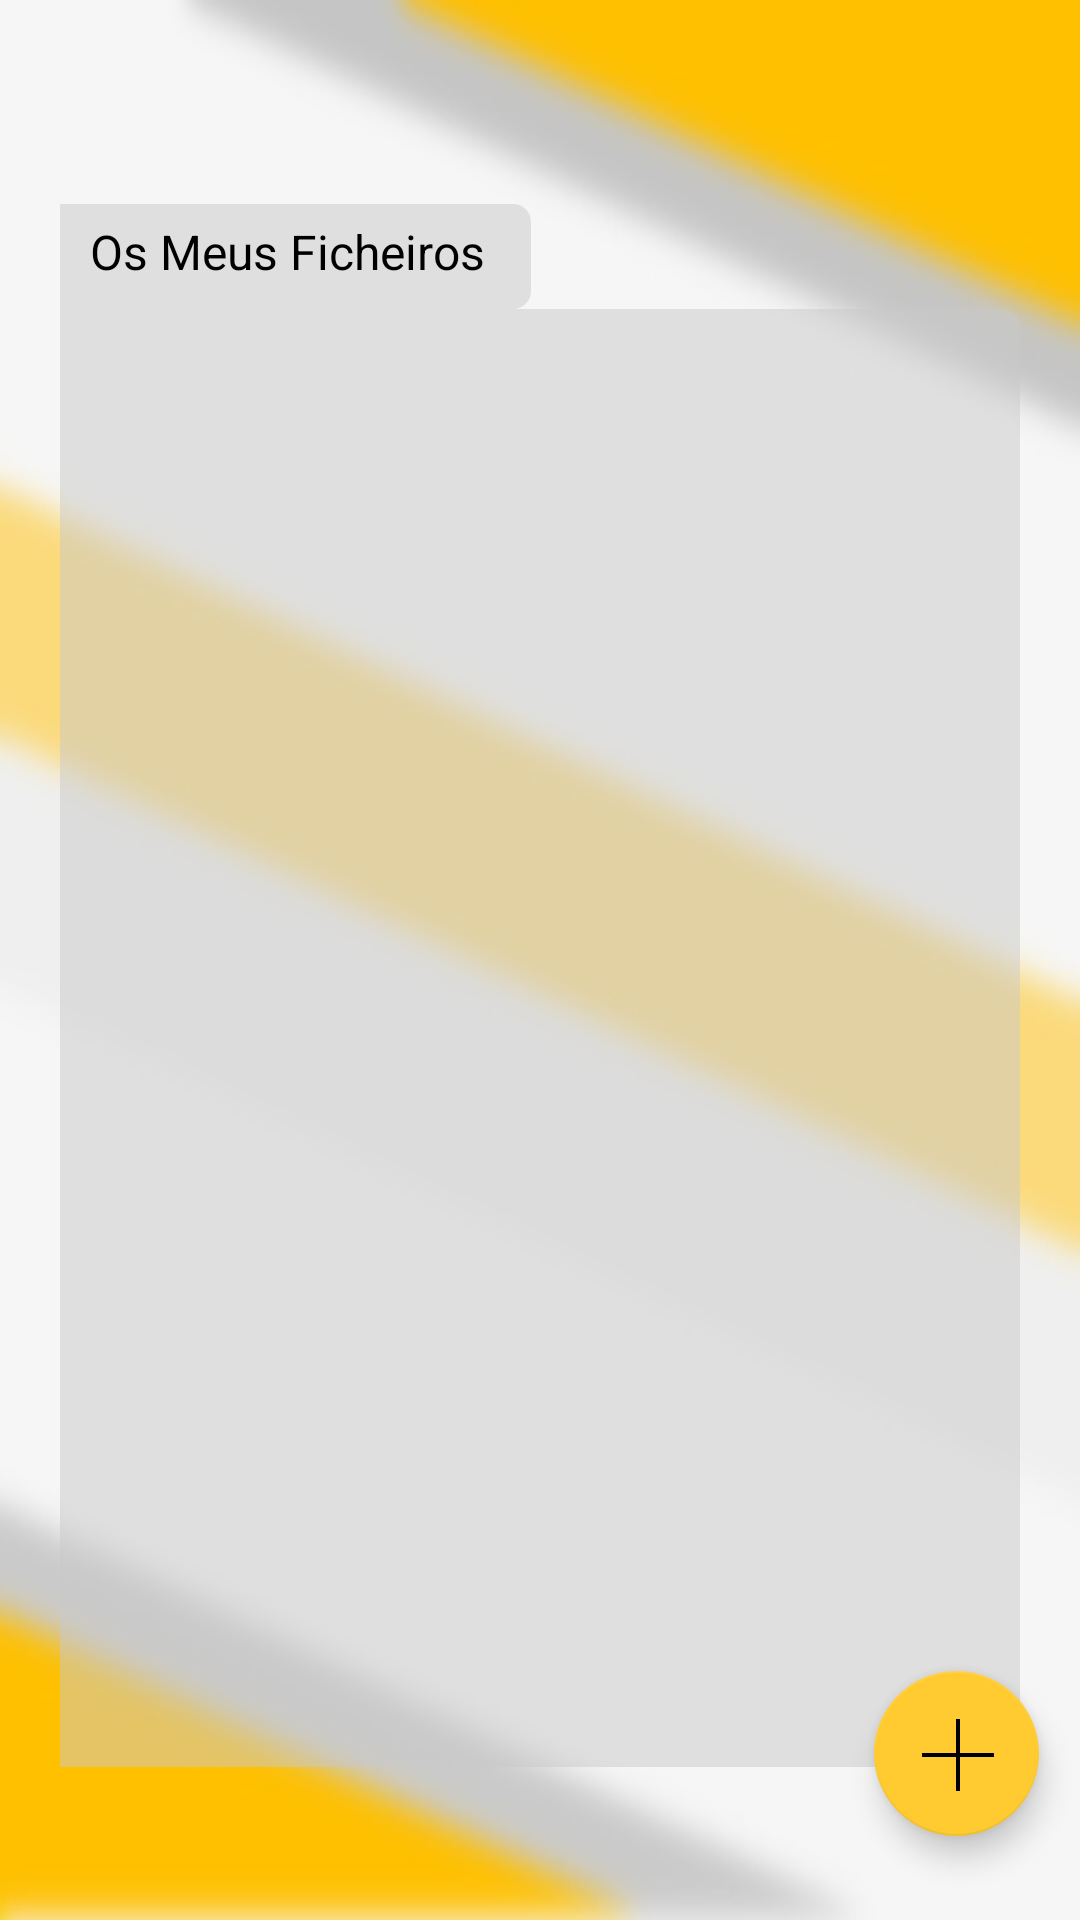

Here is an Android app screen rendered from its layout file. Give the layout XML and the strings, colors and styles it references.
<!-- AndroidManifest.xml: application theme AppTheme -->
<!-- res/layout/activity_account_sumaries_.xml -->
<?xml version="1.0" encoding="utf-8"?>
<android.support.v4.widget.DrawerLayout xmlns:android="http://schemas.android.com/apk/res/android"
    xmlns:app="http://schemas.android.com/apk/res-auto"
    xmlns:tools="http://schemas.android.com/tools"
    android:id="@+id/drawer_layout"
    android:layout_width="match_parent"
    android:layout_height="match_parent"
    android:scrollbars="none">


    <android.support.constraint.ConstraintLayout
        android:id="@+id/linearLayout"
        android:layout_width="match_parent"
        android:layout_height="match_parent">

        <ImageView
            android:id="@+id/backlogin"
            android:layout_width="match_parent"
            android:layout_height="match_parent"
            android:layout_alignParentStart="true"
            android:layout_alignParentTop="true"
            android:background="@drawable/background_blur"
            android:scaleType="fitCenter" />

        <TextView
            android:id="@+id/meus_ficheiros"
            android:layout_width="157dp"
            android:layout_height="35dp"
            android:layout_above="@+id/listResumos"
            android:layout_alignStart="@+id/listResumos"
            android:layout_marginEnd="8dp"
            android:layout_marginStart="20dp"
            android:layout_marginTop="68dp"
            android:background="@drawable/recycler_white_box"
            android:paddingBottom="10dp"
            android:paddingLeft="10dp"
            android:paddingRight="10dp"
            android:paddingTop="5dp"
            android:text="Os Meus Ficheiros"
            android:textColor="#000"
            android:textSize="16sp"
            app:layout_constraintEnd_toEndOf="parent"
            app:layout_constraintHorizontal_bias="0.0"
            app:layout_constraintStart_toStartOf="parent"
            app:layout_constraintTop_toTopOf="parent" />

        <android.support.v7.widget.RecyclerView
            android:id="@+id/listResumos"
            android:layout_width="0dp"
            android:layout_height="486dp"
            android:layout_alignParentBottom="true"
            android:layout_alignParentEnd="true"
            android:layout_marginBottom="104dp"
            android:layout_marginEnd="20dp"
            android:layout_marginStart="20dp"
            android:background="@drawable/recycler_white_box"
            android:paddingBottom="10dp"
            android:paddingLeft="5dp"
            android:paddingRight="5dp"
            android:paddingTop="10dp"
            android:scrollbars="vertical"
            app:layout_constraintBottom_toBottomOf="parent"
            app:layout_constraintEnd_toEndOf="parent"
            app:layout_constraintStart_toStartOf="parent"
            app:layout_constraintTop_toBottomOf="@+id/meus_ficheiros"
            app:layout_constraintVertical_bias="0.0" />


        <android.support.design.widget.FloatingActionButton
            android:id="@+id/fab"
            android:layout_width="55dp"
            android:layout_height="58dp"
            android:layout_alignBottom="@+id/listResumos"
            android:layout_alignEnd="@+id/listResumos"
            android:layout_gravity="end|bottom"
            android:layout_marginBottom="28dp"
            android:onClick="createNewResumo"
            android:src="@drawable/icon_plus"
            app:backgroundTint="@color/colorStatus"
            app:layout_constraintBottom_toBottomOf="parent"
            app:layout_constraintEnd_toEndOf="parent"
            app:layout_constraintHorizontal_bias="0.955"
            app:layout_constraintStart_toStartOf="parent" />


    </android.support.constraint.ConstraintLayout>


    <android.support.design.widget.NavigationView
        android:id="@+id/nv_view"
        android:layout_width="wrap_content"
        android:layout_height="match_parent"
        android:layout_gravity="start"
        app:menu="@menu/nav_menu">

    </android.support.design.widget.NavigationView>

</android.support.v4.widget.DrawerLayout>
<!-- resources referenced by this layout -->
<resources>
  <color name="colorStatus">#ffcb30</color>
  <!-- drawable background_blur: jpg bitmap (drawable, 19769 bytes) -->
  <!-- drawable icon_plus: png bitmap (drawable, 992 bytes) -->
  <!-- drawable recycler_white_box (drawable) -->
  <?xml version="1.0" encoding="utf-8"?>
  <selector xmlns:android="http://schemas.android.com/apk/res/android">
      <item>
          <shape>
  
              <solid android:color="#80cacaca"/>
              <corners
              android:topLeftRadius="0.1dp" android:topRightRadius="6dp"
              android:bottomLeftRadius="0.1dp" android:bottomRightRadius="6dp"/>
          </shape>
  
      </item>
  </selector>
  <style name="AppTheme" parent="Theme.AppCompat.Light.DarkActionBar">
          
          <item name="colorPrimary">@color/colorStatus</item>
          <item name="colorPrimaryDark">@color/black</item>
          <item name="colorAccent">@color/colorAccent</item>
      </style>
  <color name="black">#000000</color>
  <color name="colorAccent">#FF4081</color>
</resources>
